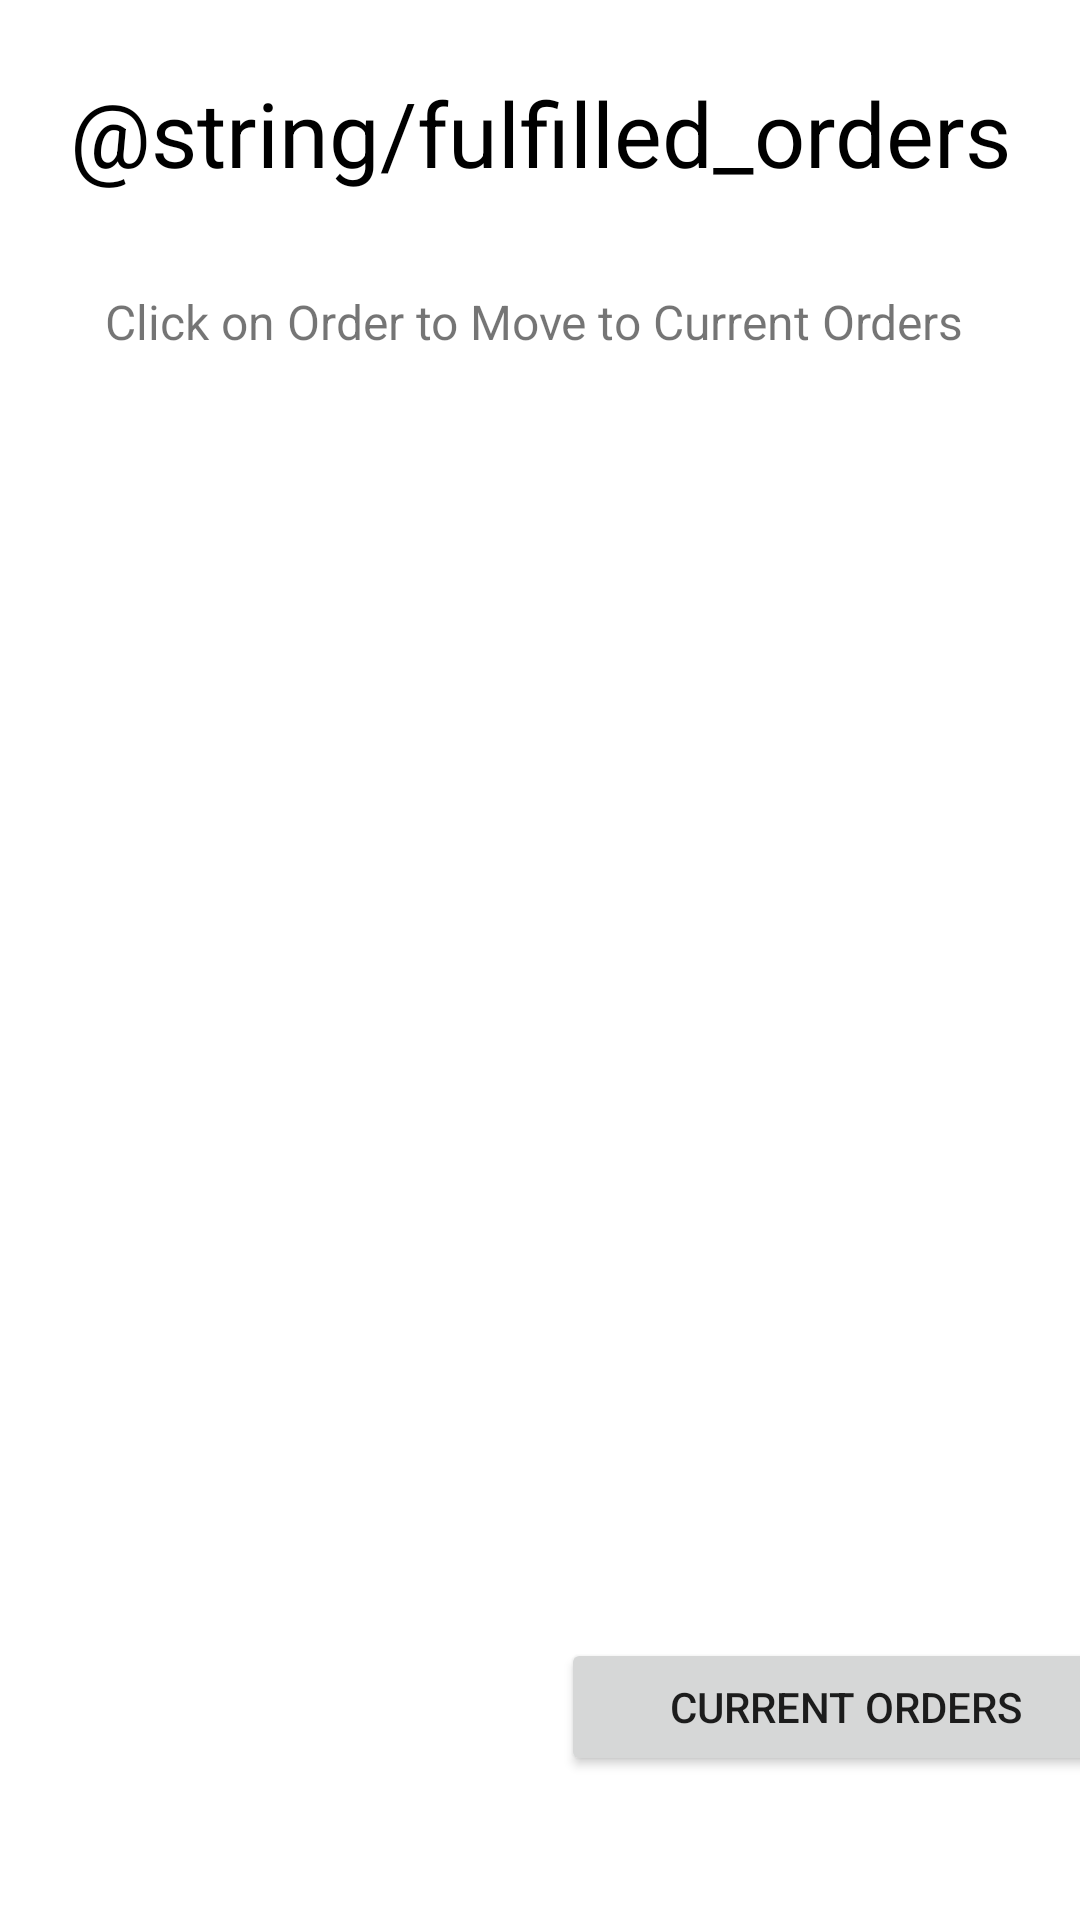

The Android layout XML behind this screen, and the referenced resources:
<!-- AndroidManifest.xml: application theme Theme.GroceryStoreDemoApp -->
<!-- res/layout/activity_admin_fulfilled_orders.xml -->
<?xml version="1.0" encoding="utf-8"?>
<androidx.constraintlayout.widget.ConstraintLayout xmlns:android="http://schemas.android.com/apk/res/android"
    xmlns:app="http://schemas.android.com/apk/res-auto"
    xmlns:tools="http://schemas.android.com/tools"
    android:layout_width="match_parent"
    android:layout_height="match_parent"
    tools:context=".ui.Admin.AdminOrdersPage">

    <Button
        android:id="@+id/goToCurrent"
        android:layout_width="190dp"
        android:layout_height="46dp"
        android:layout_marginStart="187dp"
        android:layout_marginTop="21dp"
        android:layout_marginEnd="34dp"
        android:layout_marginBottom="48dp"
        android:text="Current Orders"
        app:layout_constraintBottom_toBottomOf="parent"
        app:layout_constraintEnd_toEndOf="parent"
        app:layout_constraintHorizontal_bias="0.0"
        app:layout_constraintStart_toStartOf="parent"
        app:layout_constraintTop_toBottomOf="@+id/_dynamic" />

    <TextView
        android:id="@+id/currentOrdersTitle"
        android:layout_width="wrap_content"
        android:layout_height="wrap_content"
        android:layout_marginTop="24dp"
        android:text="@string/fulfilled_orders"
        android:textAlignment="center"
        android:textColor="@android:color/black"
        android:textSize="30sp"
        app:layout_constraintEnd_toEndOf="parent"
        app:layout_constraintStart_toStartOf="parent"
        app:layout_constraintTop_toTopOf="parent" />

    <ListView
        android:layout_width="340dp"
        android:layout_height="476dp"
        android:layout_marginStart="35dp"
        android:layout_marginEnd="35dp"
        app:layout_constraintEnd_toEndOf="parent"
        app:layout_constraintHorizontal_bias="1.0"
        app:layout_constraintStart_toStartOf="parent"
        tools:layout_editor_absoluteY="151dp" />

    <TextView
        android:id="@+id/textView"
        android:layout_width="333dp"
        android:layout_height="27dp"
        android:layout_marginStart="37dp"
        android:layout_marginTop="32dp"
        android:layout_marginEnd="41dp"
        android:text="Click on Order to Move to Current Orders"
        android:textAlignment="center"
        android:textSize="16sp"
        app:layout_constraintEnd_toEndOf="parent"
        app:layout_constraintStart_toStartOf="parent"
        app:layout_constraintTop_toBottomOf="@+id/currentOrdersTitle" />

</androidx.constraintlayout.widget.ConstraintLayout>
<!-- resources referenced by this layout -->
<resources>
  <style name="Theme.GroceryStoreDemoApp" parent="Theme.MaterialComponents.DayNight.NoActionBar">
          
          <item name="colorPrimary">@color/purple_200</item>
          <item name="colorPrimaryVariant">@color/purple_700</item>
          <item name="colorOnPrimary">@color/white</item>
          
          <item name="colorSecondary">@color/teal_200</item>
          <item name="colorSecondaryVariant">@color/teal_700</item>
          <item name="colorOnSecondary">@color/black</item>
          
          <item name="android:statusBarColor" tools:targetApi="l">?attr/colorPrimaryVariant</item>
          
      </style>
  <color name="purple_200">#FF7342E2</color>
  <color name="purple_700">#FF7342E2</color>
  <color name="white">#FFFFFFFF</color>
  <color name="teal_200">#FF03DAC5</color>
  <color name="teal_700">#FF018786</color>
  <color name="black">#FF000000</color>
</resources>
